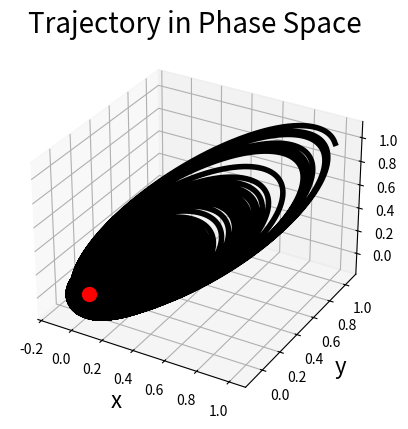
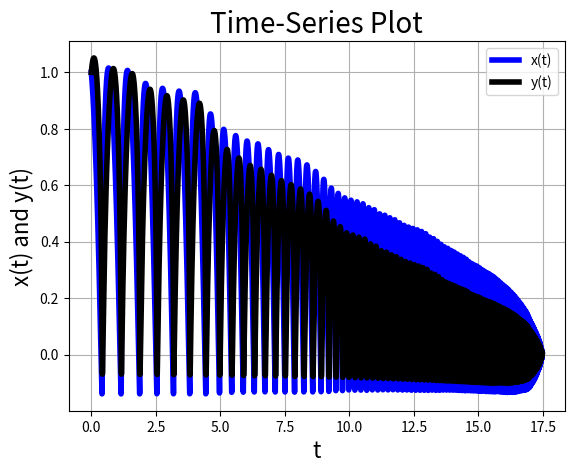

The matplotlib source for these figures, in order:
#!/usr/bin/env python3
# -*- coding: utf-8 -*-
"""
Created on Thu Oct 10 01:04:23 2024

@author: brooksemerick
"""

import numpy as np   
import matplotlib.pyplot as plt
from scipy.integrate import solve_ivp

# Define system parameters
t_0 = 0    # Initial time
dt = 0.002  # Time step
t_end = 80  # End time
t_eval = np.arange(t_0, t_end, dt)

# Initial conditions for x, y, z and their velocities
x_0, vx_0 = 1, -1
y_0, vy_0 = 1, 1
z_0, vz_0 = 1, 1

# Combine initial conditions into a single vector
U_0 = [x_0, vx_0, y_0, vy_0, z_0, vz_0]

# Define system parameters
G = 5
M = 10
beta = 2

# Define right-hand side functions
def dUdt(t, U):
    x, vx, y, vy, z, vz = U
    r_squared = x**2 + y**2 + z**2
    r_pow_beta = r_squared ** ((1 + beta) / 2)
    
    fx = vx
    gx = -G * M * x / r_pow_beta
    
    fy = vy
    gy = -G * M * y / r_pow_beta
    
    fz = vz
    gz = -G * M * z / r_pow_beta
    
    return [fx, gx, fy, gy, fz, gz]

# Solve using Runge-Kutta Method (solve_ivp is similar to MATLAB's ode45)
sol = solve_ivp(dUdt, [t_0, t_end], U_0, t_eval=t_eval, method='RK45')

# Extract solutions for x, y, z and their velocities
x = sol.y[0]
vx = sol.y[1]
y = sol.y[2]
vy = sol.y[3]
z = sol.y[4]
vz = sol.y[5]
t = sol.t

# Plot results: 3D Phase Space Plot
fig = plt.figure()
ax = fig.add_subplot(111, projection='3d')
ax.plot3D(x, y, z, 'k-', linewidth=4)
ax.scatter(0, 0, 0, color='r', s=100)  # Stationary body
ax.set_title('Trajectory in Phase Space', fontsize=20)
ax.set_xlabel('x', fontsize=16)
ax.set_ylabel('y', fontsize=16)
ax.set_zlabel('z', fontsize=16)
ax.grid(True)
plt.show()

# Plot results: Time-Series Plot for x(t) and y(t)
plt.figure()
plt.plot(t, x, 'b', linewidth=4, label='x(t)')
plt.plot(t, y, 'k', linewidth=4, label='y(t)')
plt.title('Time-Series Plot', fontsize=20)
plt.xlabel('t', fontsize=16)
plt.ylabel('x(t) and y(t)', fontsize=16)
plt.legend()
plt.grid(True)
plt.show()
